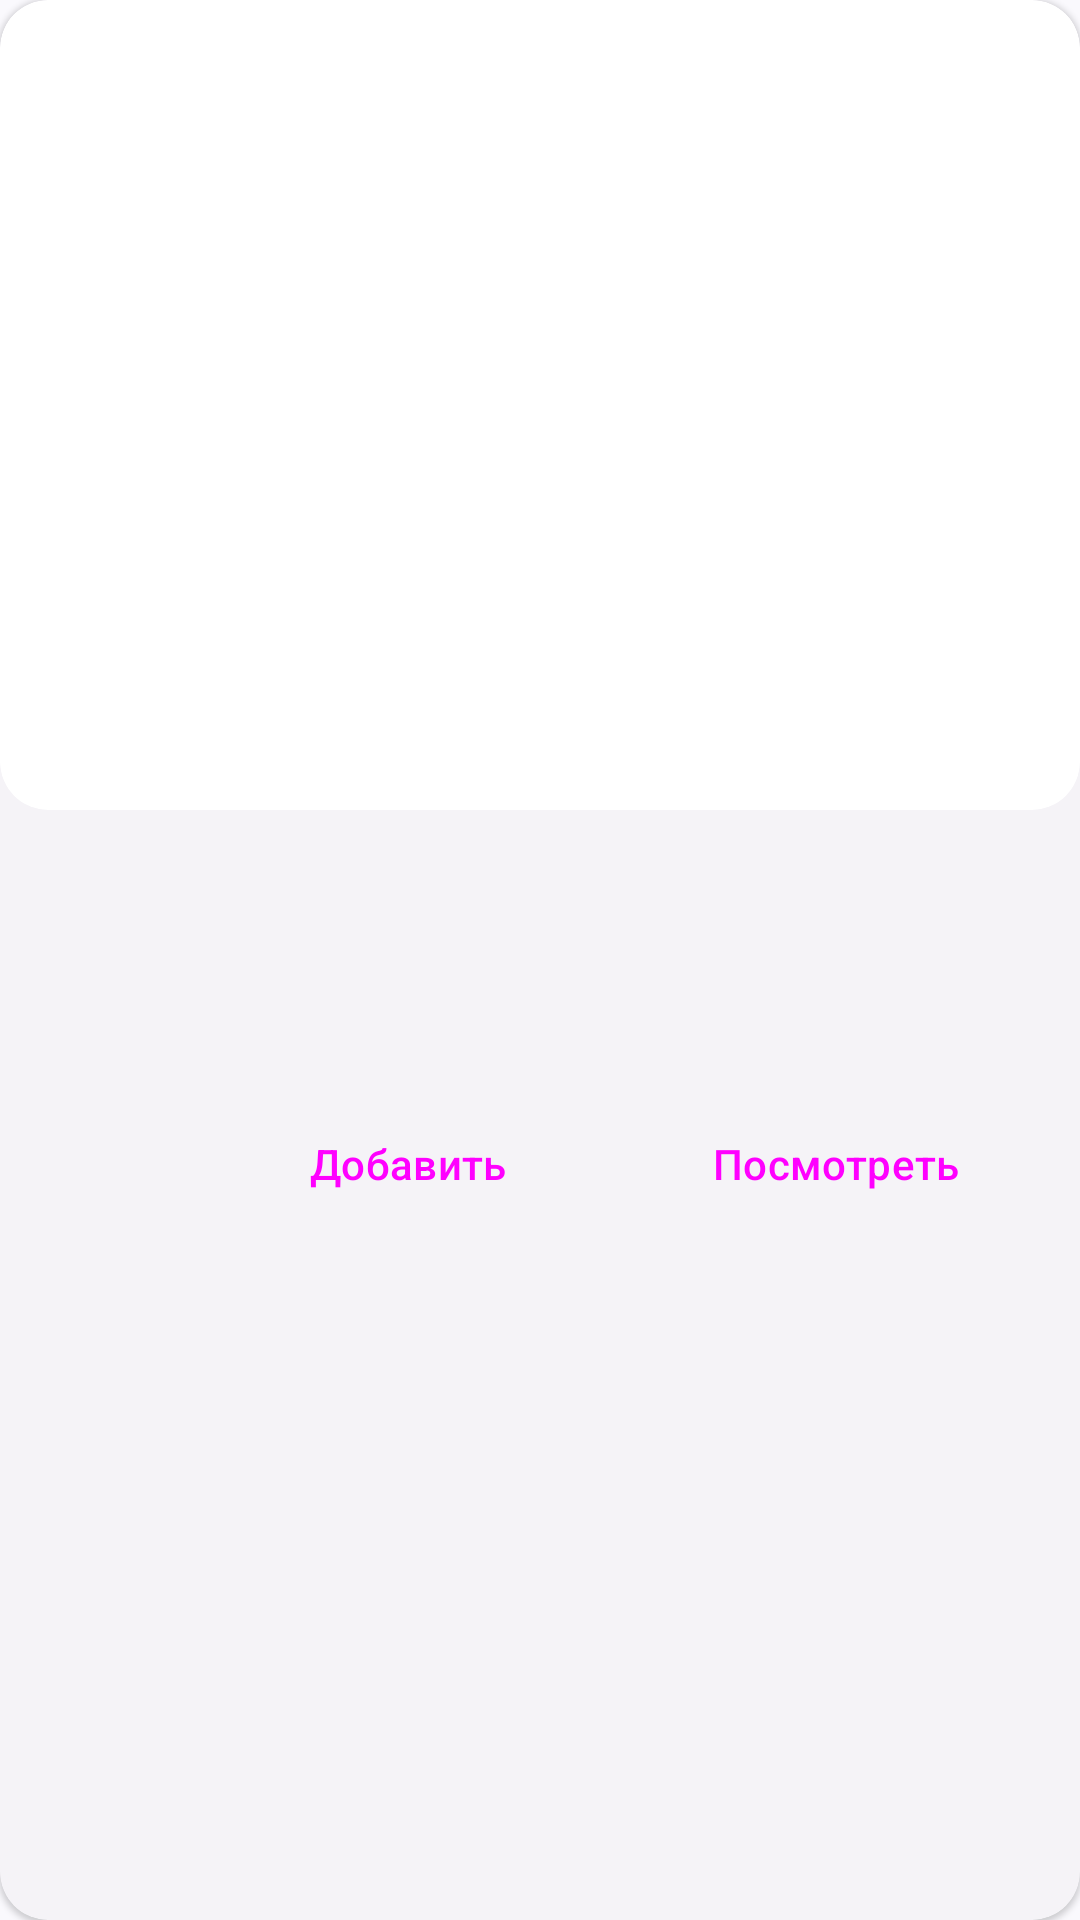

Layout XML and referenced resources for this Android screen:
<!-- AndroidManifest.xml: application theme Theme.School -->
<!-- res/layout/item.xml -->
<?xml version="1.0" encoding="utf-8"?>
<com.google.android.material.card.MaterialCardView xmlns:android="http://schemas.android.com/apk/res/android"
    xmlns:app="http://schemas.android.com/apk/res-auto"
    xmlns:tools="http://schemas.android.com/tools"
    style="@style/MyMaterialCardView"
    android:layout_width="match_parent"
    android:layout_height="wrap_content"
    android:layout_margin="8dp"
    app:cardCornerRadius="16dp">

    <TableLayout
        android:layout_width="match_parent"
        android:layout_height="wrap_content">

        <androidx.constraintlayout.widget.ConstraintLayout>

            <androidx.cardview.widget.CardView
                android:layout_width="match_parent"
                android:layout_height="0dp"
                app:cardCornerRadius="16dp"
                app:cardElevation="0dp"
                app:layout_constraintBottom_toBottomOf="parent"
                app:layout_constraintDimensionRatio="4:3"
                app:layout_constraintEnd_toEndOf="parent"
                app:layout_constraintStart_toStartOf="parent"
                app:layout_constraintTop_toTopOf="parent">

                <ImageView
                    android:id="@+id/eduImage"
                    android:layout_width="match_parent"
                    android:layout_height="match_parent"
                    android:adjustViewBounds="true"
                    android:contentDescription="@string/content_description_photo_school"
                    android:scaleType="centerCrop"
                    tools:src="@drawable/ic_launcher_background" />
            </androidx.cardview.widget.CardView>

        </androidx.constraintlayout.widget.ConstraintLayout>

        <TableLayout
            android:layout_marginHorizontal="24dp"
            android:layout_marginTop="24dp">

            <TextView
                android:id="@+id/eduTitle"
                android:layout_marginBottom="8dp"
                android:textAllCaps="false"
                android:textSize="20sp"
                android:textStyle="bold"
                android:typeface="normal"
                tools:text="Название учбеного заведения" />

            <TextView
                android:id="@+id/eduDescription"
                tools:text="Описание какое-нибудь, или адрес" />

        </TableLayout>

        <TableRow
            android:layout_margin="16dp"
            android:gravity="end">

            <Button
                android:id="@+id/buttonFavorite"
                style="@style/MyOutlinedButtonIcon"
                android:layout_height="match_parent"
                android:layout_marginHorizontal="8dp"
                android:drawableLeft="@drawable/ic_baseline_star_border_24"
                android:ems="9"
                android:text="@string/buttonFavoriteAddText"
                tools:ignore="RtlHardcoded" />

            <Button
                android:id="@+id/buttonLookAtMap"
                style="@style/MyFilledButtonIcon"
                android:layout_height="match_parent"
                android:drawableLeft="@drawable/ic_baseline_map_24"
                android:text="@string/buttonLocationText"
                tools:ignore="RtlHardcoded" />

        </TableRow>

    </TableLayout>

</com.google.android.material.card.MaterialCardView>
<!-- resources referenced by this layout -->
<resources>
  <string name="buttonFavoriteAddText">Добавить</string>
  <string name="buttonLocationText">Посмотреть</string>
  <string name="content_description_photo_school">Фото школы</string>
  <style name="MyFilledButtonIcon" parent="Widget.Material3.Button.Icon">
          <item name="drawableTint">@color/backgroundFirst</item>
          <item name="android:textColor">@color/backgroundFirst</item>
          <item name="backgroundTint">@color/backgroundThird</item>
          <item name="rippleColor">@color/backgroundSecond</item>
      </style>
  <style name="MyMaterialCardView" parent="Widget.Material3.CardView.Elevated">
          <item name="android:backgroundTint">@color/backgroundFirst</item>
      </style>
  <style name="MyOutlinedButtonIcon" parent="Widget.Material3.Button.OutlinedButton.Icon">
          <item name="android:textColor">@color/backgroundThird</item>
          <item name="rippleColor">@color/backgroundSecond</item>
          <item name="strokeColor">@color/strokeColor</item>
      </style>
  <style name="Theme.School" parent="Theme.Material3.DayNight.NoActionBar">
          <item name="android:statusBarColor" tools:targetApi="l">@color/backgroundFirst</item>
          <item name="android:windowLightStatusBar" tools:targetApi="m">@bool/light_theme_is_on</item>
          <item name="android:navigationBarColor" tools:targetApi="l">@color/invisible</item>
          <item name="android:windowLightNavigationBar" tools:targetApi="o_mr1">
              @bool/light_theme_is_on
          </item>
          <item name="colorPrimary">@color/backgroundThird</item>
          <item name="android:textColor">@color/textColor</item>
          <item name="android:windowBackground">@color/background</item>
      </style>
  <color name="backgroundFirst">#E3F2FD</color>
  <color name="backgroundThird">#0D47A1</color>
  <color name="backgroundSecond">#BBDEFB</color>
  <color name="strokeColor">#4D6A8A</color>
  <color name="invisible">@color/background</color>
  <color name="textColor">#3F3F3F</color>
  <color name="background">#FFFFFF</color>
</resources>
